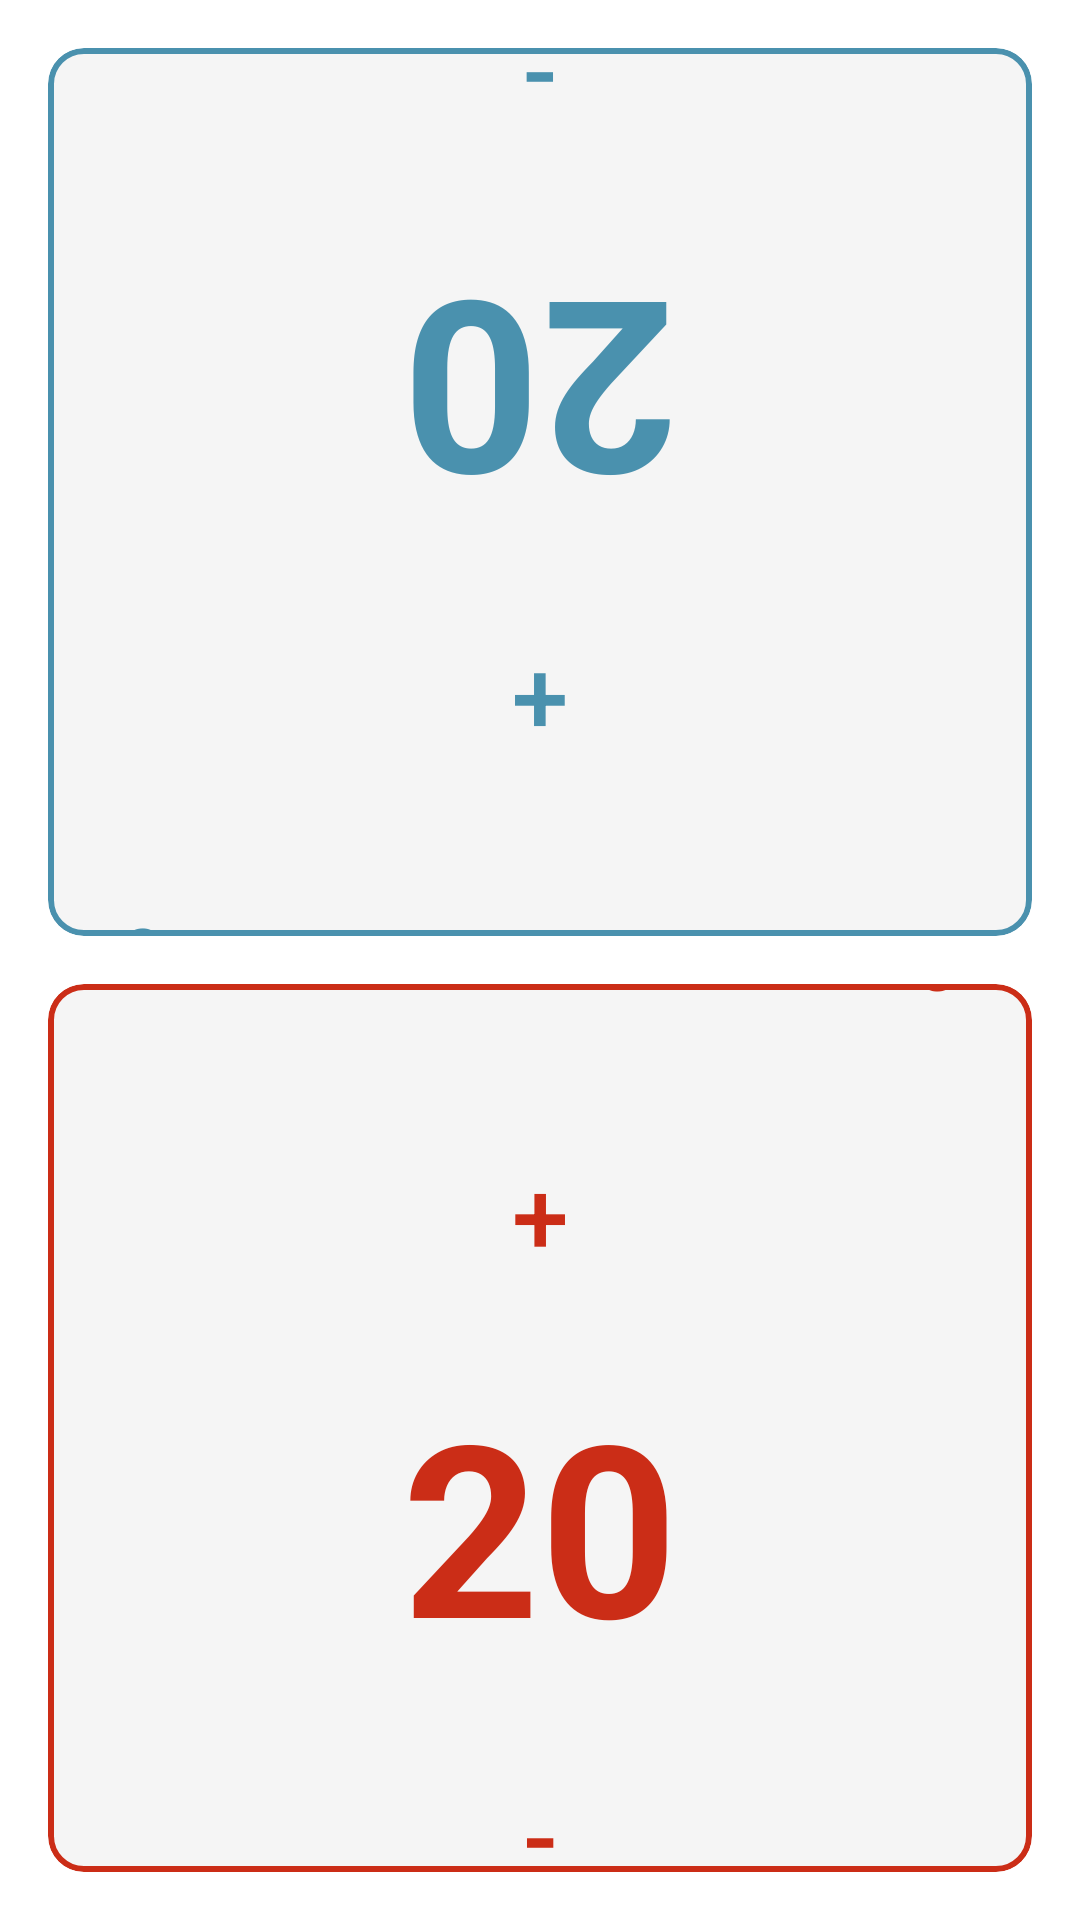

Here is an Android app screen rendered from its layout file. Give the layout XML and the strings, colors and styles it references.
<!-- AndroidManifest.xml: application theme Theme.Hub -->
<!-- res/layout/activity_life_counter.xml -->
<?xml version="1.0" encoding="utf-8"?>
<androidx.constraintlayout.widget.ConstraintLayout xmlns:android="http://schemas.android.com/apk/res/android"
    xmlns:app="http://schemas.android.com/apk/res-auto"
    xmlns:tools="http://schemas.android.com/tools"
    android:id="@+id/main"
    android:layout_width="match_parent"
    android:layout_height="match_parent"
    android:padding="16dp"
    tools:context=".lifecounter.LifeCounterActivity">

    <com.google.android.material.card.MaterialCardView
        android:id="@+id/card_p1"
        style="?attr/materialCardViewOutlinedStyle"
        android:layout_width="0dp"
        android:layout_height="0dp"
        android:layout_marginBottom="8dp"
        app:strokeColor="@color/blue_lf"
        app:strokeWidth="2dp"
        app:layout_constraintBottom_toTopOf="@+id/divider"
        app:layout_constraintEnd_toEndOf="parent"
        app:layout_constraintStart_toStartOf="parent"
        app:layout_constraintTop_toTopOf="parent">

        <LinearLayout
            android:id="@+id/container_p1"
            android:layout_width="match_parent"
            android:layout_height="match_parent"
            android:gravity="center"
            android:orientation="vertical"
            android:rotation="180">

            <Button
                android:id="@+id/btn_p1_color"
                style="?attr/borderlessButtonStyle"
                android:layout_width="@dimen/life_color_button_size"
                android:layout_height="@dimen/life_color_button_size"
                android:layout_gravity="end"
                android:layout_margin="8dp"
                android:text="C"
                android:textColor="@color/blue_lf"
                android:textSize="@dimen/life_color_button_text_size"
                android:textStyle="bold"
                android:contentDescription="Trocar Cor P1" />

            <Button
                android:id="@+id/btn_p1_plus"
                style="?attr/borderlessButtonStyle"
                android:layout_width="match_parent"
                android:layout_height="@dimen/life_control_button_height"
                android:text="+"
                android:textColor="@color/blue_lf"
                android:textSize="@dimen/life_control_button_text_size" />

            <TextView
                android:id="@+id/tv_p1_life"
                android:layout_width="wrap_content"
                android:layout_height="wrap_content"
                android:text="20"
                android:textColor="@color/blue_lf"
                android:textSize="@dimen/life_text_size"
                android:textStyle="bold" />

            <Button
                android:id="@+id/btn_p1_minus"
                style="?attr/borderlessButtonStyle"
                android:layout_width="match_parent"
                android:layout_height="@dimen/life_control_button_height"
                android:text="-"
                android:textColor="@color/blue_lf"
                android:textSize="@dimen/life_control_button_text_size" />

        </LinearLayout>
    </com.google.android.material.card.MaterialCardView>

    
    <LinearLayout
        android:id="@+id/divider"
        android:orientation="horizontal"
        android:gravity="center"
        android:layout_width="match_parent"
        android:layout_height="wrap_content"
        app:layout_constraintBottom_toBottomOf="parent"
        app:layout_constraintTop_toTopOf="parent" >

        <com.google.android.material.button.MaterialButtonToggleGroup
            android:id="@+id/toggle_life_options"
            android:layout_width="wrap_content"
            android:layout_height="wrap_content"
            app:singleSelection="true"
            app:selectionRequired="true"
            app:checkedButton="@+id/btn_life_20">

            <Button
                android:id="@+id/btn_life_20"
                style="?attr/materialButtonOutlinedStyle"
                android:layout_width="wrap_content"
                android:layout_height="wrap_content"
                android:text="20" />

            <Button
                android:id="@+id/btn_life_30"
                style="?attr/materialButtonOutlinedStyle"
                android:layout_width="wrap_content"
                android:layout_height="wrap_content"
                android:text="30" />

            <Button
                android:id="@+id/btn_life_40"
                style="?attr/materialButtonOutlinedStyle"
                android:layout_width="wrap_content"
                android:layout_height="wrap_content"
                android:text="40" />

        </com.google.android.material.button.MaterialButtonToggleGroup>
    </LinearLayout>

    <com.google.android.material.card.MaterialCardView
        android:id="@+id/card_p2"
        style="?attr/materialCardViewOutlinedStyle"
        android:layout_width="0dp"
        android:layout_height="0dp"
        android:layout_marginTop="8dp"
        app:strokeColor="@color/red_lf"
        app:strokeWidth="2dp"
        app:layout_constraintBottom_toBottomOf="parent"
        app:layout_constraintEnd_toEndOf="parent"
        app:layout_constraintStart_toStartOf="parent"
        app:layout_constraintTop_toBottomOf="@+id/divider">

        <LinearLayout
            android:id="@+id/container_p2"
            android:layout_width="match_parent"
            android:layout_height="match_parent"
            android:gravity="center"
            android:orientation="vertical">

            <Button
                android:id="@+id/btn_p2_color"
                style="?attr/borderlessButtonStyle"
                android:layout_width="@dimen/life_color_button_size"
                android:layout_height="@dimen/life_color_button_size"
                android:layout_gravity="end"
                android:layout_margin="8dp"
                android:text="C"
                android:textColor="@color/red_lf"
                android:textSize="@dimen/life_color_button_text_size"
                android:textStyle="bold"
                android:contentDescription="Trocar Cor P2" />

            <Button
                android:id="@+id/btn_p2_plus"
                style="?attr/borderlessButtonStyle"
                android:layout_width="match_parent"
                android:layout_height="@dimen/life_control_button_height"
                android:text="+"
                android:textColor="@color/red_lf"
                android:textSize="@dimen/life_control_button_text_size" />

            <TextView
                android:id="@+id/tv_p2_life"
                android:layout_width="wrap_content"
                android:layout_height="wrap_content"
                android:text="20"
                android:textColor="@color/red_lf"
                android:textSize="@dimen/life_text_size"
                android:textStyle="bold" />

            <Button
                android:id="@+id/btn_p2_minus"
                style="?attr/borderlessButtonStyle"
                android:layout_width="match_parent"
                android:layout_height="@dimen/life_control_button_height"
                android:text="-"
                android:textColor="@color/red_lf"
                android:textSize="@dimen/life_control_button_text_size" />

        </LinearLayout>
    </com.google.android.material.card.MaterialCardView>

</androidx.constraintlayout.widget.ConstraintLayout>
<!-- resources referenced by this layout -->
<resources>
  <color name="blue_lf">#4A91AE</color>
  <color name="red_lf">#CB2D17</color>
  <dimen name="life_color_button_size">48dp</dimen>
  <dimen name="life_color_button_text_size">20sp</dimen>
  <dimen name="life_control_button_height">100dp</dimen>
  <dimen name="life_control_button_text_size">34sp</dimen>
  <dimen name="life_text_size">80sp</dimen>
  <style name="Theme.Hub" parent="Theme.Material3.DayNight.NoActionBar">
  
          
          <item name="colorPrimary">@color/blue_primary</item>
          <item name="colorOnPrimary">@color/white</item>
  
          
          <item name="android:colorBackground">@color/white</item>
          <item name="colorSurface">@color/gray_surface</item>
          <item name="colorOnSurface">@color/black</item>
  
          
          <item name="materialButtonOutlinedStyle">@style/Widget.App.Button.Outlined</item>
      </style>
  <color name="blue_primary">#6596DB</color>
  <color name="white">#FFFFFF</color>
  <color name="gray_surface">#F5F5F5</color>
  <color name="black">#000000</color>
  <style name="Widget.App.Button.Outlined" parent="Widget.Material3.Button.OutlinedButton">
          <item name="strokeColor">@color/blue_primary</item>
          <item name="android:textColor">@color/blue_primary</item>
      </style>
</resources>
